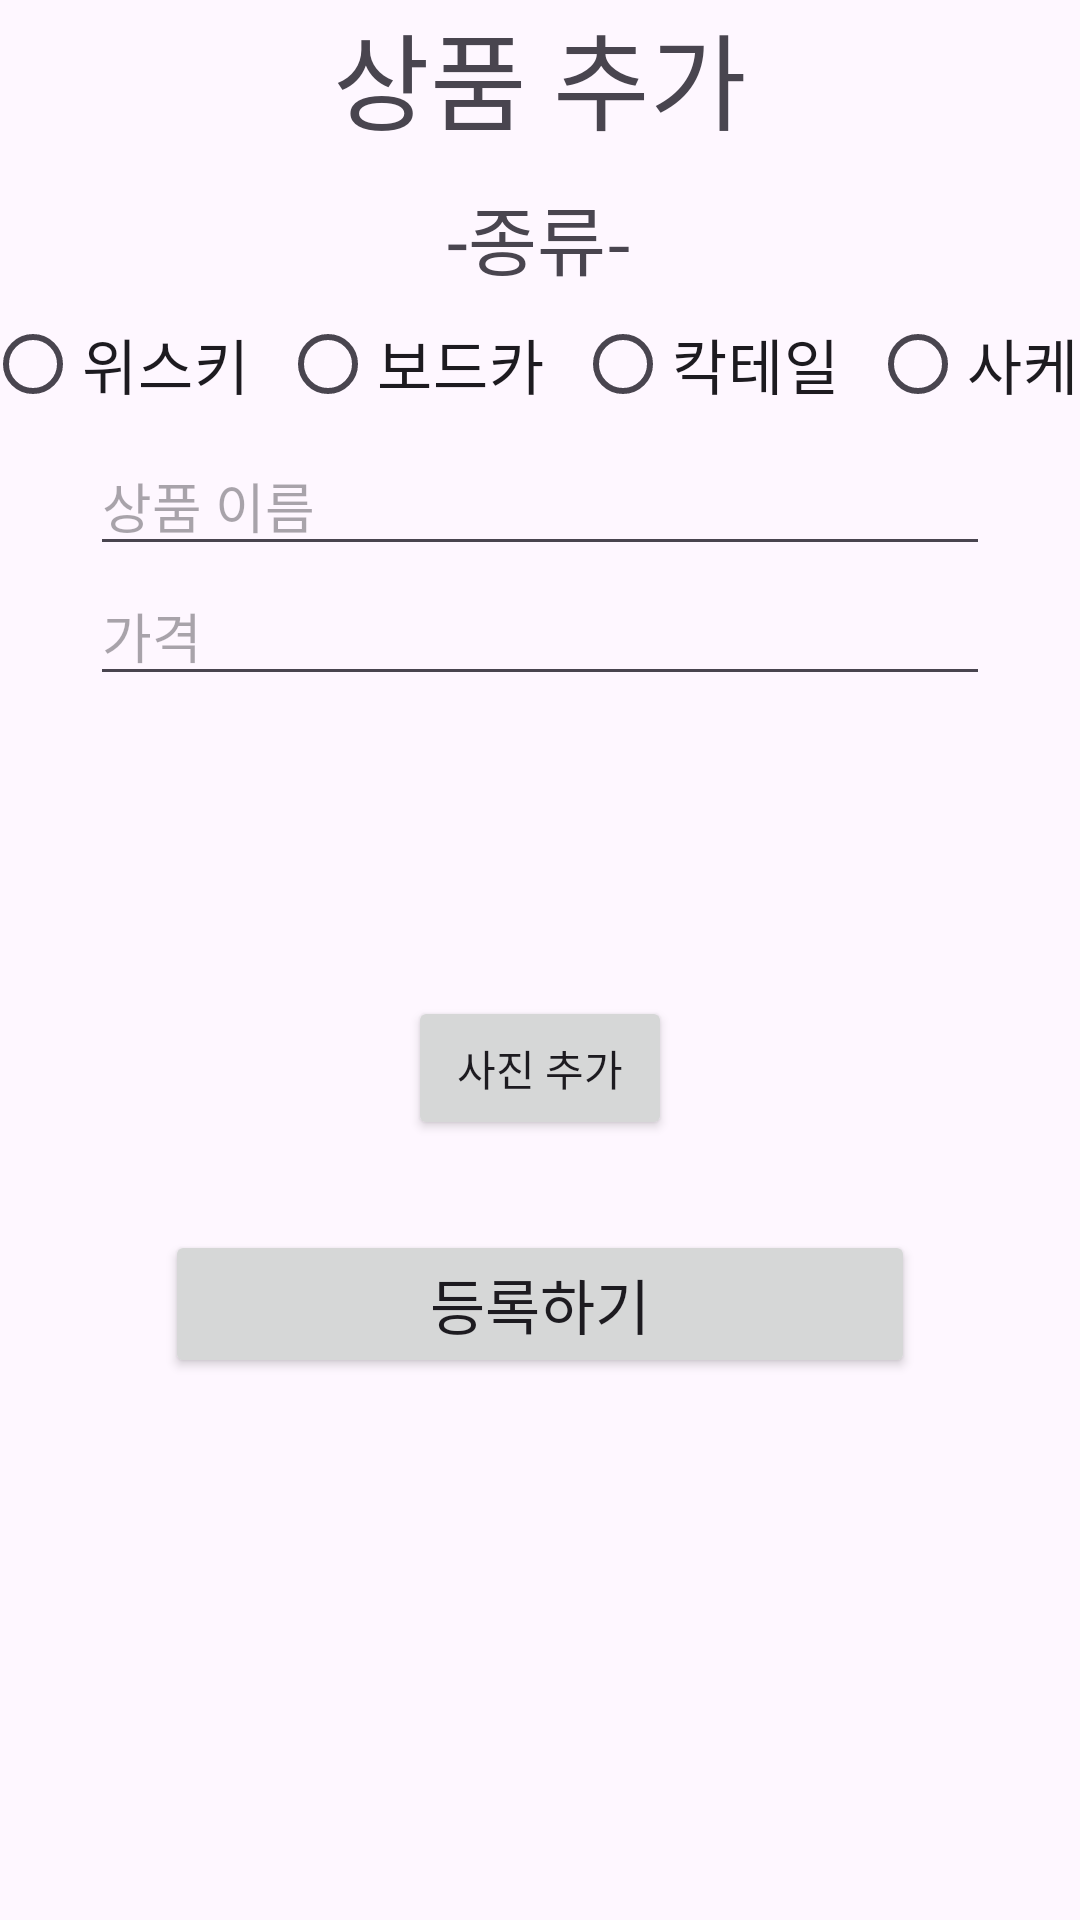

Layout XML and referenced resources for this Android screen:
<!-- AndroidManifest.xml: application theme Theme.FinalTermProject20224227 -->
<!-- res/layout/activity_add_shopping_item.xml -->
<?xml version="1.0" encoding="utf-8"?>
<LinearLayout xmlns:android="http://schemas.android.com/apk/res/android"
    xmlns:app="http://schemas.android.com/apk/res-auto"
    xmlns:tools="http://schemas.android.com/tools"
    android:id="@+id/main"
    android:layout_width="match_parent"
    android:layout_height="wrap_content"
    android:orientation="vertical"
    tools:context=".addShoppingItem">

    <TextView
        android:id="@+id/addItemTv1"
        android:layout_width="230dp"
        android:layout_height="wrap_content"
        android:layout_gravity="center"
        android:gravity="center"
        android:text="상품 추가"
        android:textSize="35dp" />

    <TextView
        android:id="@+id/textView6"
        android:layout_width="wrap_content"
        android:layout_gravity="center"
        android:layout_marginTop="10dp"
        android:textSize="25dp"
        android:layout_height="wrap_content"
        android:text="-종류-" />

        <RadioGroup
            android:id="@+id/rgCategory"
            android:layout_width="370dp"
            android:layout_height="wrap_content"
            android:orientation="horizontal"
            android:layout_gravity="center">

            <RadioButton
                android:id="@+id/rbWisky"
                android:layout_width="wrap_content"
                android:layout_height="wrap_content"
                android:text="위스키"
                android:textSize="20dp" />

            <RadioButton
                android:id="@+id/rbVodka"
                android:layout_width="wrap_content"
                android:layout_height="wrap_content"
                android:layout_marginLeft="10dp"
                android:text="보드카"
                android:textSize="20dp" />

            <RadioButton
                android:id="@+id/rbCocktail"
                android:layout_width="wrap_content"
                android:layout_height="wrap_content"
                android:layout_marginLeft="10dp"
                android:text="칵테일"
                android:textSize="20dp" />

            <RadioButton
                android:id="@+id/rbSake"
                android:layout_width="wrap_content"
                android:layout_height="wrap_content"
                android:layout_marginLeft="10dp"
                android:text="사케"
                android:textSize="20dp" />
        </RadioGroup>

    <EditText
        android:id="@+id/etName"
        android:layout_width="300dp"
        android:layout_height="wrap_content"
        android:layout_gravity="center"
        android:ems="10"
        android:inputType="text"

        android:hint="상품 이름" />

    <EditText
        android:id="@+id/etPrice"
        android:layout_width="300dp"
        android:layout_gravity="center"
        android:layout_height="wrap_content"
        android:ems="10"
        android:inputType="number"
        android:hint="가격" />

    <ImageView
        android:id="@+id/addIv"
        android:layout_width="100dp"
        android:layout_height="100dp"
        android:layout_gravity="center"
        tools:srcCompat="@tools:sample/avatars" />

    <Button
        android:id="@+id/addImageBtn"
        android:layout_width="wrap_content"
        android:layout_height="wrap_content"
        android:layout_gravity="center"
        android:text="사진 추가" />

    <Button
        android:id="@+id/addItemFinish"
        android:layout_width="250dp"
        android:layout_gravity="center"
        android:layout_marginTop="30dp"
        android:layout_height="wrap_content"
        android:textSize="20dp"
        android:text="등록하기" />
</LinearLayout>
<!-- resources referenced by this layout -->
<resources>
  <style name="Theme.FinalTermProject20224227" parent="Base.Theme.FinalTermProject20224227" />
  <style name="Base.Theme.FinalTermProject20224227" parent="Theme.Material3.DayNight.NoActionBar">
          
          
      </style>
</resources>
